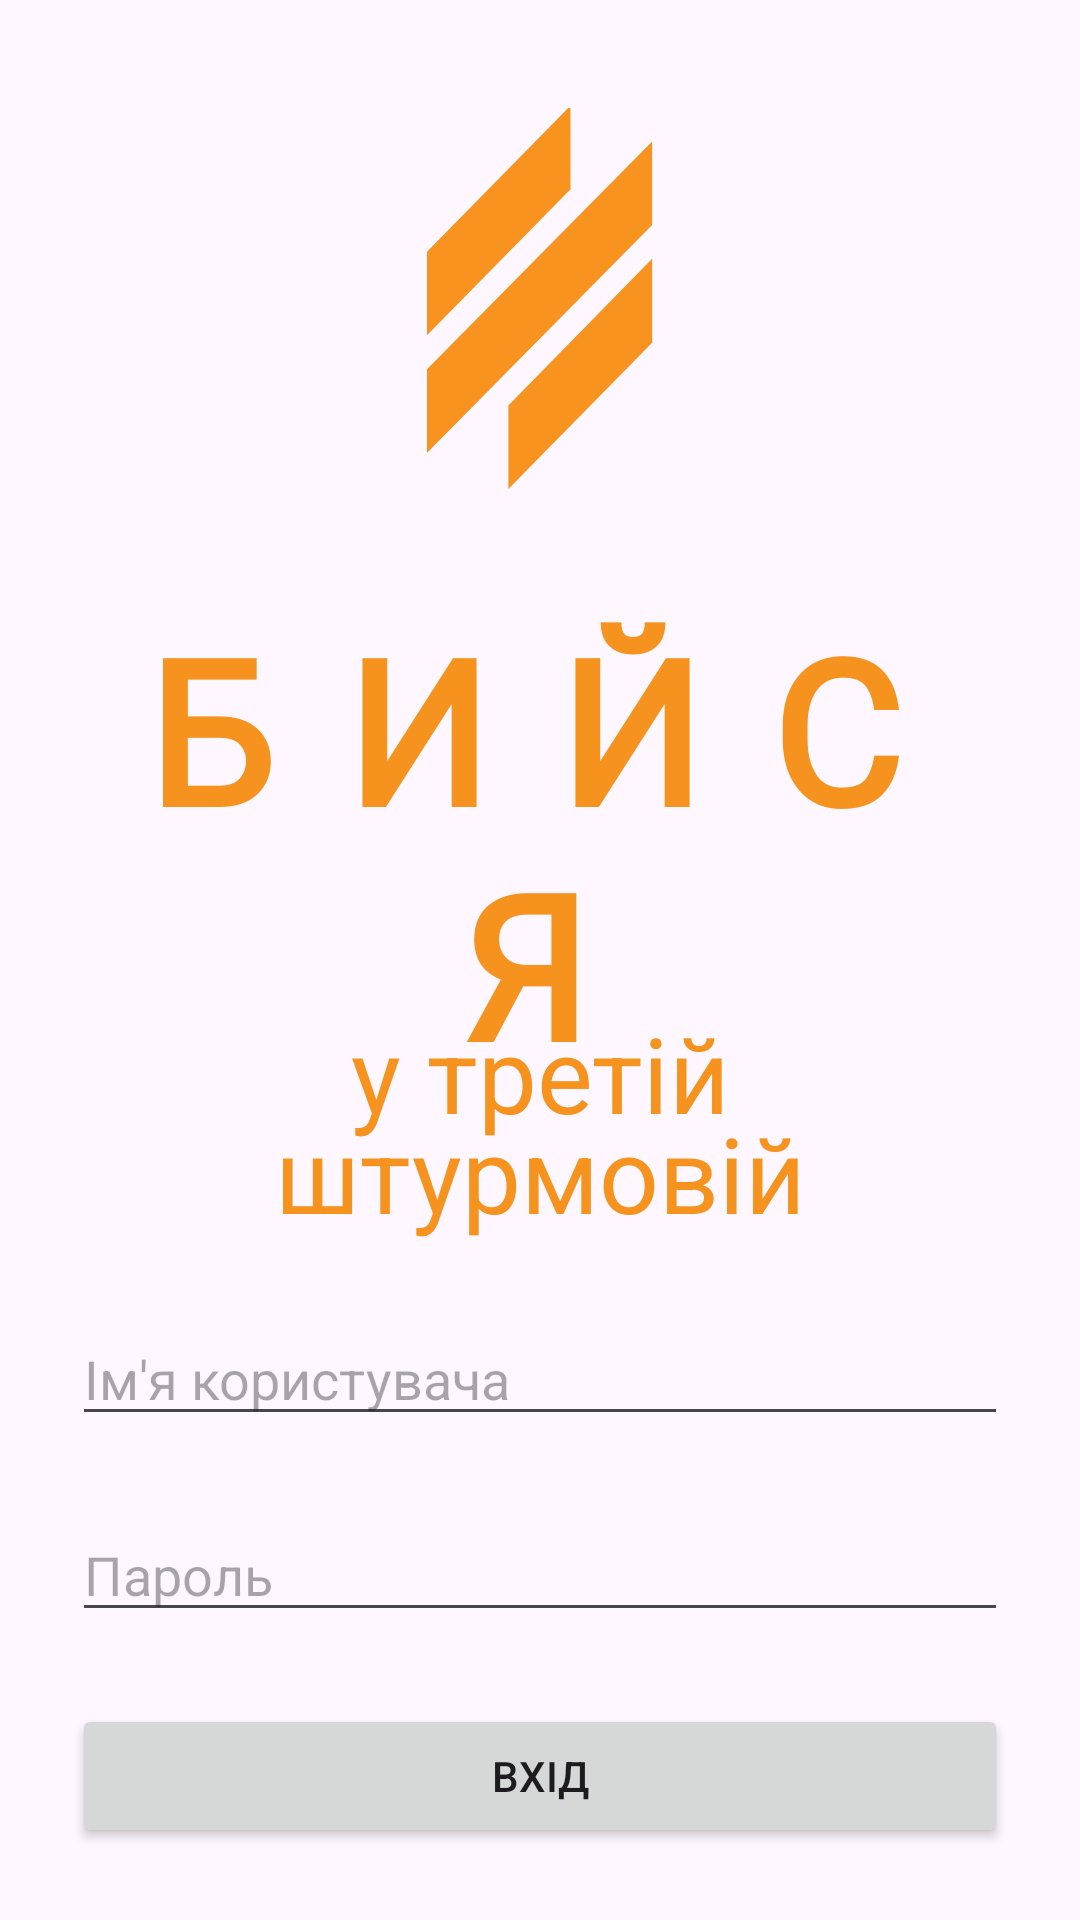

Android layout source for this screen:
<!-- AndroidManifest.xml: application theme Theme.VeoliaExample -->
<!-- res/layout/activity_main.xml -->
<?xml version="1.0" encoding="utf-8"?>
<LinearLayout xmlns:android="http://schemas.android.com/apk/res/android"
    xmlns:app="http://schemas.android.com/apk/res-auto"
    xmlns:tools="http://schemas.android.com/tools"
    android:layout_width="match_parent"
    android:layout_height="match_parent"
    android:orientation="vertical"
    tools:context=".MainActivity">


    <ImageView
        android:id="@+id/imageViewLogo"
        android:layout_width="match_parent"
        android:layout_height="0dp"
        android:layout_weight="1"
        android:adjustViewBounds="true"
        android:contentDescription="@string/logo_3rd_description"
        android:paddingTop="36dp"
        android:paddingBottom="36dp"
        android:scaleType="fitCenter"
        app:srcCompat="@drawable/logo_3rd" />













    <TextView
        android:id="@+id/textViewFighting"
        android:layout_width="wrap_content"
        android:layout_height="wrap_content"
        android:fontFamily="@font/abhaya_libre_medium"
        android:includeFontPadding="false"
        android:letterSpacing="0.35"
        android:paddingTop="8dp"
        android:paddingBottom="0dp"
        android:text="@string/Fighting"
        android:textAlignment="center"
        android:textColor="#F6921E"
        android:textSize="67sp"
        android:textStyle="bold"
        android:layout_marginStart="25dp"
        android:layout_marginEnd="30dp"
        android:layout_gravity="center"

        />

    <TextView
        android:id="@+id/textViewIn3rd"
        android:layout_width="wrap_content"
        android:layout_height="wrap_content"
        android:layout_marginTop="-25dp"
        android:fontFamily="sans-serif-thin"
        android:includeFontPadding="false"
        android:letterSpacing="0"
        android:lineSpacingExtra="-8dp"
        android:paddingBottom="0pt"
        android:text="@string/in_3rd_assualt"
        android:textAlignment="center"
        android:textColor="#F6921E"
        android:textSize="35sp"
        android:textStyle="bold"
        android:layout_marginStart="40dp"
        android:layout_marginEnd="40dp"
        android:layout_gravity="center"
        />

    <EditText
        android:id="@+id/editTextName"
        android:layout_width="match_parent"
        android:layout_height="wrap_content"
        android:layout_margin="24dp"
        android:hint="@string/username_hint"
        android:inputType="textCapWords" />

    <EditText
        android:id="@+id/editTextPassword"
        android:layout_width="match_parent"
        android:layout_height="wrap_content"
        android:layout_marginStart="24dp"
        android:layout_marginEnd="24dp"
        android:layout_marginBottom="24dp"
        android:hint="@string/password_hint"
        android:inputType="textPassword" />

    <Button
        android:id="@+id/buttonSignIn"
        android:layout_width="match_parent"
        android:layout_height="wrap_content"
        android:layout_marginStart="24dp"
        android:layout_marginEnd="24dp"
        android:layout_marginBottom="24dp"
        android:text="@string/sign_in_button"

        />


</LinearLayout>
<!-- resources referenced by this layout -->
<resources>
  <!-- drawable logo_3rd (drawable) -->
  <vector xmlns:android="http://schemas.android.com/apk/res/android"
      android:width="76dp"
      android:height="128dp"
      android:viewportWidth="76"
      android:viewportHeight="128">
    <path
        android:pathData="M-0,115.87L0.08,115.79V115.78L5.02,110.78H5.03L75.7,39.3V11.25L-0,87.76V115.87Z"
        android:fillColor="#F7931E"/>
    <path
        android:pathData="M48.26,-0.79L-0,48.28V76.35L48.26,27.29V-0.79Z"
        android:fillColor="#F7931E"/>
    <path
        android:pathData="M27.36,128L75.7,78.84V50.66L27.36,99.91V128Z"
        android:fillColor="#F7931E"/>
  </vector>
  <!-- drawable zombie_title: vector/xml drawable (drawable, 5764 chars, omitted) -->
  <string name="Fighting">БИЙСЯ</string>
  <string name="in_3rd_assualt">у третій штурмовій</string>
  <string name="logo_3rd_description">Logo 3rd SMBr</string>
  <string name="password_hint">Пароль</string>
  <string name="sign_in_button">Вхід</string>
  <string name="username_hint">Ім\'я користувача</string>
  <style name="Theme.VeoliaExample" parent="Base.Theme.VeoliaExample" />
  <style name="Base.Theme.VeoliaExample" parent="Theme.Material3.DayNight.NoActionBar">
          
          
      </style>
</resources>
